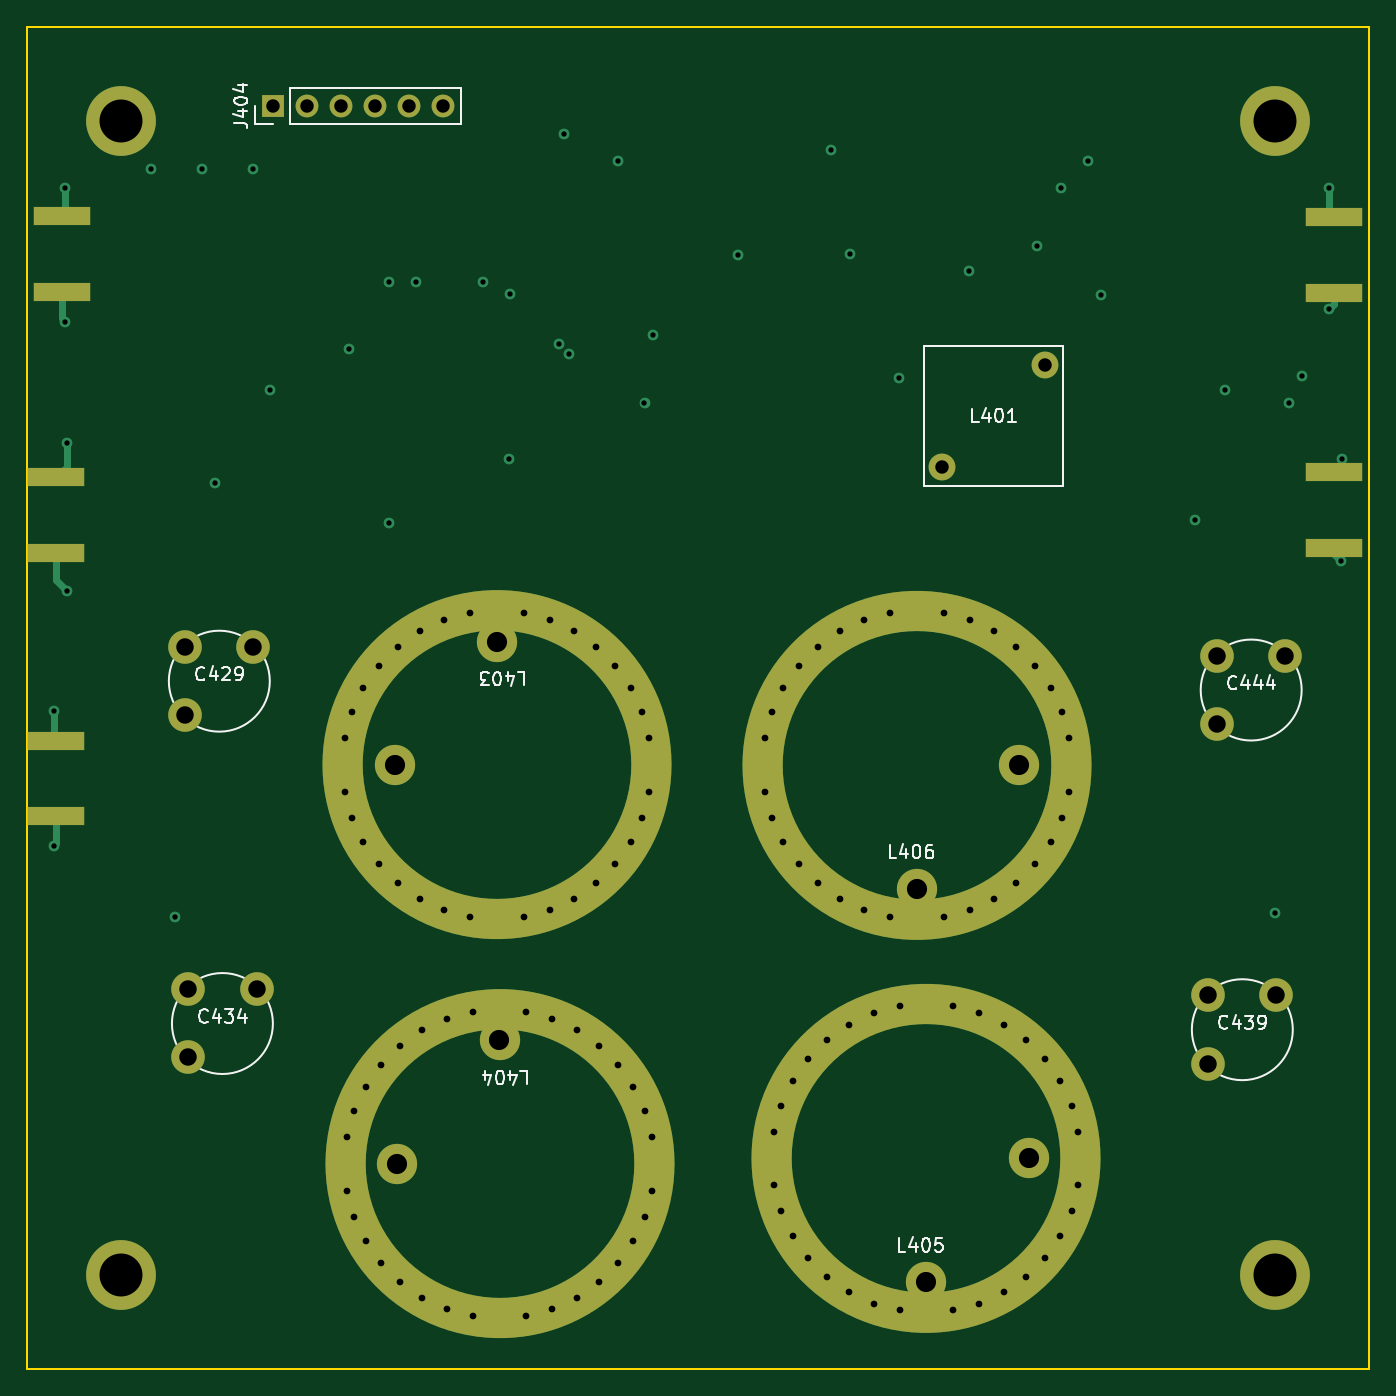
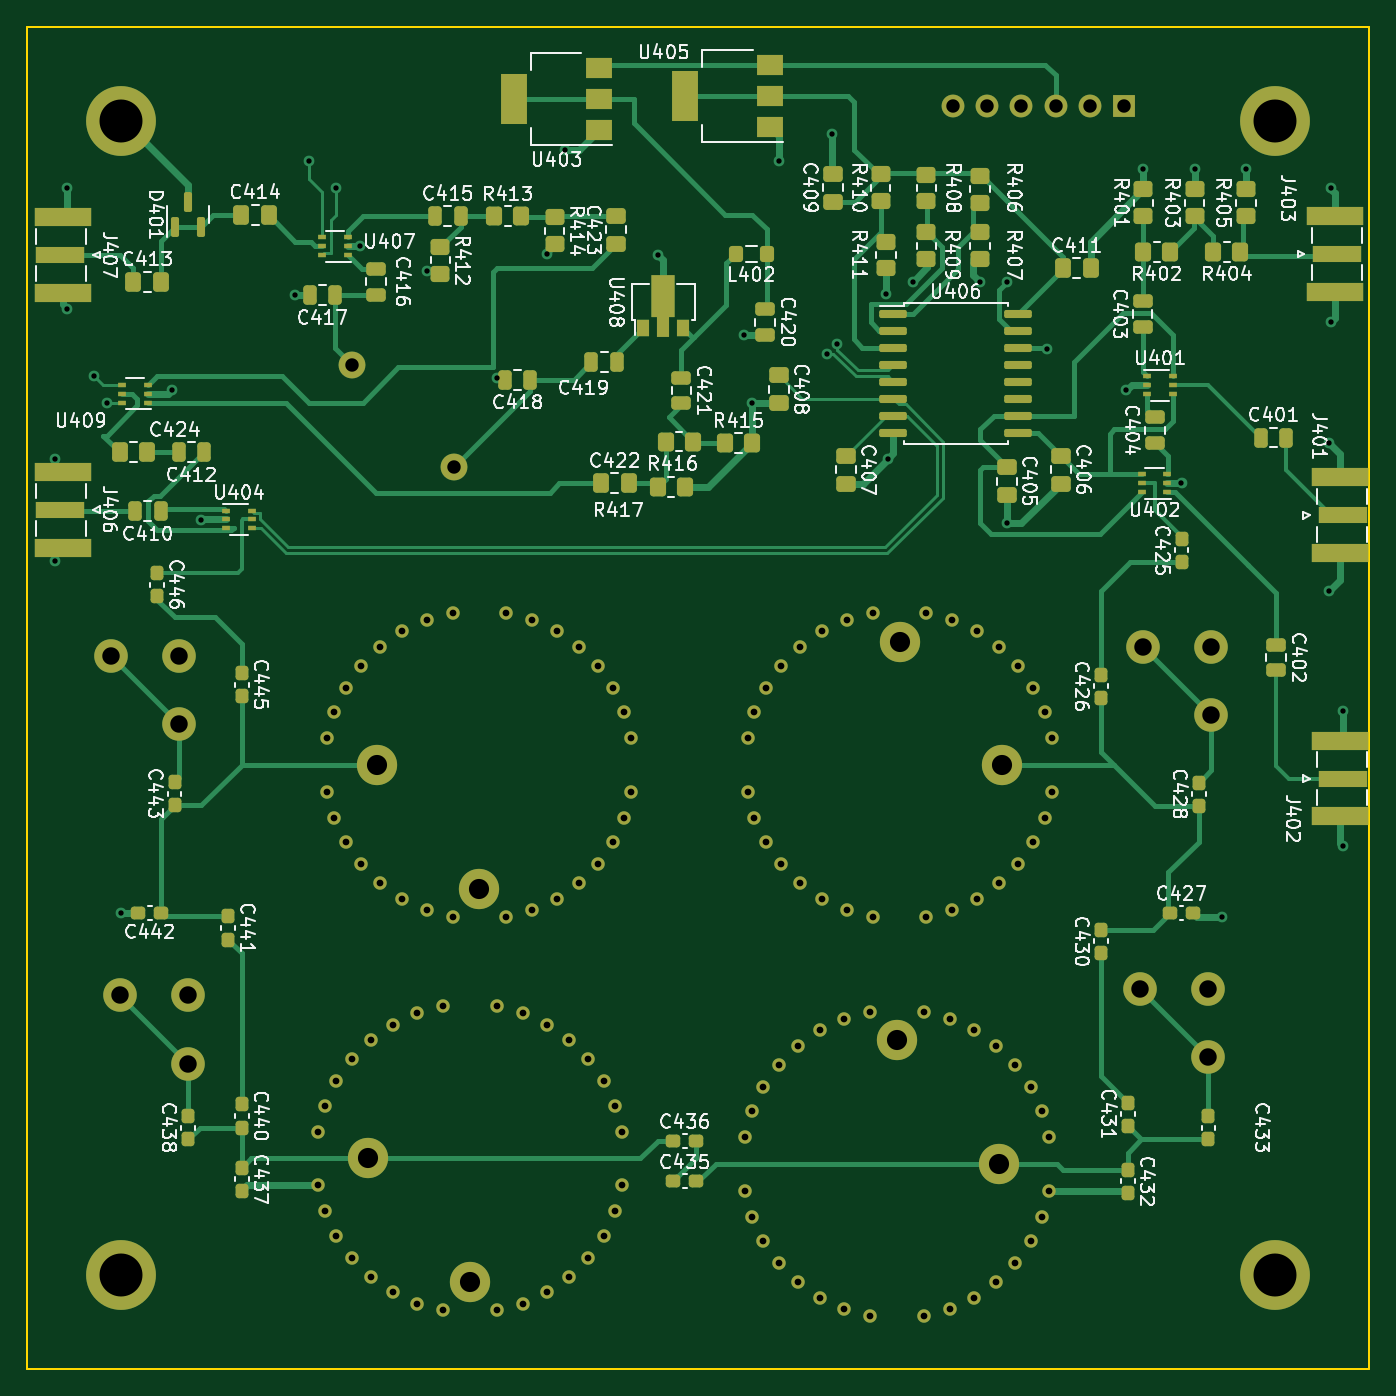
Circuit board: 13 layer files. Board 100.0 x 100.0 mm.
- bottom_copper: RXLNA-CuBottom.gbr (43908 bytes)
- inner_copper: RXLNA-CuIn1.gbr (8742 bytes)
- inner_copper: RXLNA-CuIn2.gbr (88712 bytes)
- top_copper: RXLNA-CuTop.gbr (13635 bytes)
- outline: RXLNA-EdgeCuts.gbr (701 bytes)
- bottom_mask: RXLNA-MaskBottom.gbr (14665 bytes)
- top_mask: RXLNA-MaskTop.gbr (10149 bytes)
- drill: RXLNA-NPTH.drl (268 bytes)
- drill: RXLNA-PTH.drl (3779 bytes)
- paste: RXLNA-PasteBottom.gbr (10035 bytes)
- paste: RXLNA-PasteTop.gbr (5575 bytes)
- bottom_silk: RXLNA-SilkBottom.gbr (183196 bytes)
- top_silk: RXLNA-SilkTop.gbr (30325 bytes)

=== bottom_copper: RXLNA-CuBottom.gbr (43908 bytes, source omitted) ===
=== inner_copper: RXLNA-CuIn1.gbr (8742 bytes, source omitted) ===
=== inner_copper: RXLNA-CuIn2.gbr (88712 bytes, source omitted) ===
=== top_copper: RXLNA-CuTop.gbr (13635 bytes, source omitted) ===
=== outline: RXLNA-EdgeCuts.gbr ===
%TF.GenerationSoftware,KiCad,Pcbnew,7.0.7*%
%TF.CreationDate,2023-11-03T16:15:29+00:00*%
%TF.ProjectId,RXLNA,52584c4e-412e-46b6-9963-61645f706362,rev?*%
%TF.SameCoordinates,Original*%
%TF.FileFunction,Profile,NP*%
%FSLAX46Y46*%
G04 Gerber Fmt 4.6, Leading zero omitted, Abs format (unit mm)*
G04 Created by KiCad (PCBNEW 7.0.7) date 2023-11-03 16:15:29*
%MOMM*%
%LPD*%
G01*
G04 APERTURE LIST*
%TA.AperFunction,Profile*%
%ADD10C,0.150000*%
%TD*%
G04 APERTURE END LIST*
D10*
%TO.C,J405*%
X100000000Y-58000000D02*
X200000000Y-58000000D01*
X200000000Y-58000000D02*
X200000000Y-158000000D01*
X200000000Y-158000000D02*
X100000000Y-158000000D01*
X100000000Y-158000000D02*
X100000000Y-58000000D01*
%TD*%
M02*

=== bottom_mask: RXLNA-MaskBottom.gbr (14665 bytes, source omitted) ===
=== top_mask: RXLNA-MaskTop.gbr (10149 bytes, source omitted) ===
=== drill: RXLNA-NPTH.drl ===
M48
; DRILL file {KiCad 7.0.7} date Fri Nov  3 16:15:29 2023
; FORMAT={-:-/ absolute / inch / decimal}
; #@! TF.CreationDate,2023-11-03T16:15:29+00:00
; #@! TF.GenerationSoftware,Kicad,Pcbnew,7.0.7
; #@! TF.FileFunction,NonPlated,1,4,NPTH
FMAT,2
INCH
%
G90
G05
T0
M30

=== drill: RXLNA-PTH.drl ===
M48
; DRILL file {KiCad 7.0.7} date Fri Nov  3 16:15:29 2023
; FORMAT={-:-/ absolute / inch / decimal}
; #@! TF.CreationDate,2023-11-03T16:15:29+00:00
; #@! TF.GenerationSoftware,Kicad,Pcbnew,7.0.7
; #@! TF.FileFunction,Plated,1,4,PTH
FMAT,2
INCH
; #@! TA.AperFunction,Plated,PTH,ViaDrill
T1C0.0157
; #@! TA.AperFunction,Plated,PTH,ComponentDrill
T2C0.0197
; #@! TA.AperFunction,Plated,PTH,ComponentDrill
T3C0.0394
; #@! TA.AperFunction,Plated,PTH,ComponentDrill
T4C0.0512
; #@! TA.AperFunction,Plated,PTH,ComponentDrill
T5C0.0591
; #@! TA.AperFunction,Plated,PTH,ComponentDrill
T6C0.1260
%
G90
G05
T1
X4.0157Y-4.2913
X4.0157Y-4.685
X4.05Y-2.7559
X4.05Y-3.1496
X4.0551Y-3.5039
X4.0551Y-3.937
X4.3Y-2.7
X4.3701Y-4.8933
X4.45Y-2.7
X4.4882Y-3.622
X4.6Y-2.7008
X4.65Y-3.35
X4.8819Y-3.2283
X5.0Y-3.0315
X5.0Y-3.7402
X5.0787Y-3.0315
X5.2758Y-3.0313
X5.35Y-3.55
X5.3543Y-3.066
X5.4972Y-3.2137
X5.5118Y-2.5984
X5.5264Y-3.243
X5.6693Y-2.6772
X5.748Y-3.3858
X5.7717Y-3.189
X6.0236Y-2.9528
X6.2949Y-2.6461
X6.35Y-2.95
X6.4949Y-3.3138
X6.7Y-3.0
X6.8978Y-2.9272
X6.9685Y-2.7559
X7.0472Y-2.6772
X7.0866Y-3.0709
X7.3622Y-3.729
X7.45Y-3.35
X7.5984Y-4.8819
X7.6378Y-3.3858
X7.6772Y-3.3071
X7.7559Y-2.7559
X7.7559Y-3.1102
X7.7906Y-3.85
X7.7925Y-3.55
T2
X4.8691Y-4.3702
X4.8691Y-4.5274
X4.877Y-5.5395
X4.877Y-5.6967
X4.8895Y-4.294
X4.8895Y-4.6037
X4.8974Y-5.4633
X4.8974Y-5.773
X4.9229Y-4.2224
X4.9229Y-4.6752
X4.9307Y-5.3917
X4.9307Y-5.8445
X4.9681Y-4.1578
X4.9681Y-4.7398
X4.976Y-5.3271
X4.976Y-5.9091
X5.0239Y-4.102
X5.0239Y-4.7957
X5.0318Y-5.2713
X5.0318Y-5.9649
X5.0886Y-4.0567
X5.0886Y-4.8409
X5.0965Y-5.226
X5.0965Y-6.0102
X5.1601Y-4.0234
X5.1601Y-4.8743
X5.168Y-5.1927
X5.168Y-6.0436
X5.2363Y-4.0029
X5.2363Y-4.8947
X5.2442Y-5.1722
X5.2442Y-6.064
X5.3936Y-4.0029
X5.3936Y-4.8947
X5.4015Y-5.1722
X5.4015Y-6.064
X5.4698Y-4.0234
X5.4698Y-4.8743
X5.4777Y-5.1927
X5.4777Y-6.0436
X5.5413Y-4.0567
X5.5413Y-4.8409
X5.5492Y-5.226
X5.5492Y-6.0102
X5.606Y-4.102
X5.606Y-4.7957
X5.6139Y-5.2713
X5.6139Y-5.9649
X5.6618Y-4.1578
X5.6618Y-4.7398
X5.6697Y-5.3271
X5.6697Y-5.9091
X5.7071Y-4.2224
X5.7071Y-4.6752
X5.7149Y-5.3917
X5.7149Y-5.8445
X5.7404Y-4.294
X5.7404Y-4.6037
X5.7483Y-5.4633
X5.7483Y-5.773
X5.7608Y-4.3702
X5.7608Y-4.5274
X5.7687Y-5.5395
X5.7687Y-5.6967
X6.1014Y-4.3702
X6.1014Y-4.5274
X6.1218Y-4.294
X6.1218Y-4.6037
X6.1289Y-5.5237
X6.1289Y-5.681
X6.1494Y-5.4475
X6.1494Y-5.7572
X6.1551Y-4.2224
X6.1551Y-4.6752
X6.1827Y-5.376
X6.1827Y-5.8287
X6.2004Y-4.1578
X6.2004Y-4.7398
X6.228Y-5.3113
X6.228Y-5.8934
X6.2562Y-4.102
X6.2562Y-4.7957
X6.2838Y-5.2555
X6.2838Y-5.9492
X6.3209Y-4.0567
X6.3209Y-4.8409
X6.3484Y-5.2103
X6.3484Y-5.9945
X6.3924Y-4.0234
X6.3924Y-4.8743
X6.42Y-5.1769
X6.42Y-6.0278
X6.4686Y-4.0029
X6.4686Y-4.8947
X6.4962Y-5.1565
X6.4962Y-6.0482
X6.6259Y-4.0029
X6.6259Y-4.8947
X6.6534Y-5.1565
X6.6534Y-6.0482
X6.7021Y-4.0234
X6.7021Y-4.8743
X6.7297Y-5.1769
X6.7297Y-6.0278
X6.7736Y-4.0567
X6.7736Y-4.8409
X6.8012Y-5.2103
X6.8012Y-5.9945
X6.8383Y-4.102
X6.8383Y-4.7957
X6.8658Y-5.2555
X6.8658Y-5.9492
X6.8941Y-4.1578
X6.8941Y-4.7398
X6.9216Y-5.3113
X6.9216Y-5.8934
X6.9393Y-4.2224
X6.9393Y-4.6752
X6.9669Y-5.376
X6.9669Y-5.8287
X6.9727Y-4.294
X6.9727Y-4.6037
X6.9931Y-4.3702
X6.9931Y-4.5274
X7.0003Y-5.4475
X7.0003Y-5.7572
X7.0207Y-5.5237
X7.0207Y-5.681
T3
X4.6575Y-2.5157
X4.7575Y-2.5157
X4.8575Y-2.5157
X4.9575Y-2.5157
X5.0575Y-2.5157
X5.1575Y-2.5157
X6.6217Y-3.5752
X6.9217Y-3.2752
T4
X4.4016Y-4.1024
X4.4016Y-4.3024
X4.4106Y-5.1063
X4.4106Y-5.3063
X4.6012Y-4.1024
X4.6102Y-5.1063
X7.4016Y-5.1244
X7.4016Y-5.3244
X7.4276Y-4.1283
X7.4276Y-4.3283
X7.6012Y-5.1244
X7.6272Y-4.1283
T5
X5.015Y-4.4488
X5.0228Y-5.6181
X5.315Y-4.0866
X5.3228Y-5.2559
X6.5472Y-4.811
X6.5748Y-5.9646
X6.8472Y-4.4488
X6.8748Y-5.6024
T6
X4.2126Y-2.5591
X4.2126Y-5.9449
X7.5984Y-2.5591
X7.5984Y-5.9449
T0
M30

=== paste: RXLNA-PasteBottom.gbr (10035 bytes, source omitted) ===
=== paste: RXLNA-PasteTop.gbr (5575 bytes, source withheld) ===
=== bottom_silk: RXLNA-SilkBottom.gbr (183196 bytes, source omitted) ===
=== top_silk: RXLNA-SilkTop.gbr (30325 bytes, source omitted) ===
